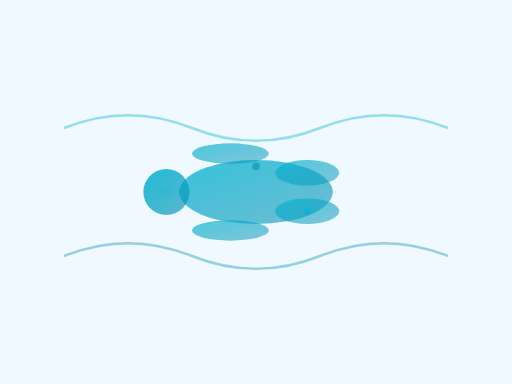
t = 0.00 s
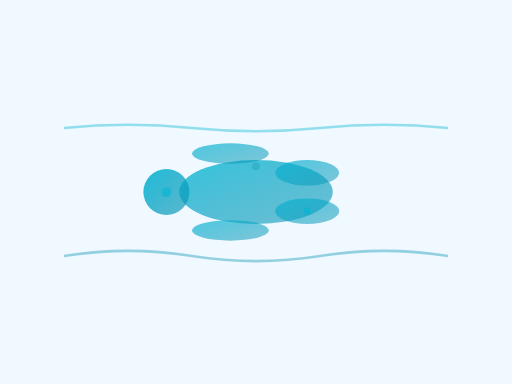
t = 1.50 s
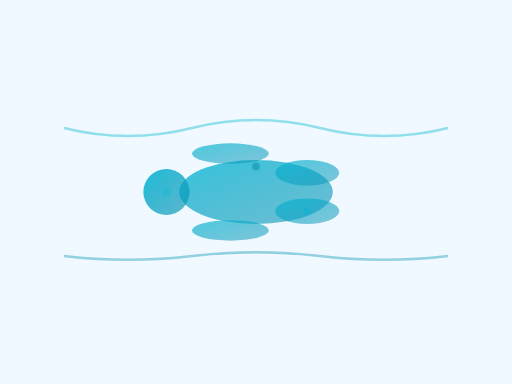
t = 3.25 s
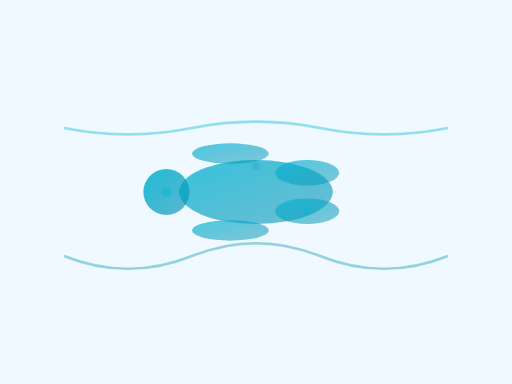
t = 5.00 s
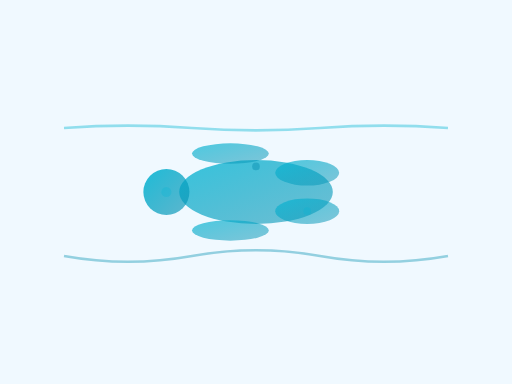
t = 6.38 s
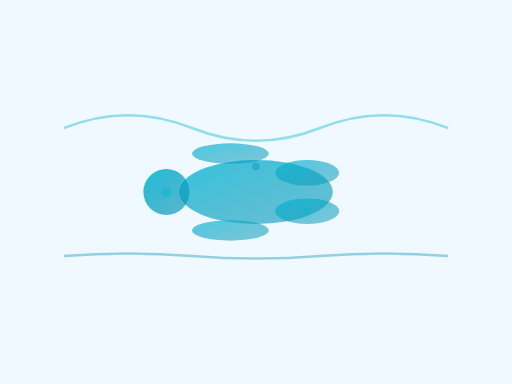
t = 8.00 s

The animated SVG that drew these frames (rendered in a browser with its animation timeline set to each time). Animation: 5 SMIL elements (animate=5); one cycle of 10.00 s, repeats indefinitely.


        <svg viewBox="0 0 400 300" xmlns="http://www.w3.org/2000/svg">
            <defs>
                <linearGradient id="relaxGradient" x1="0%" y1="0%" x2="100%" y2="100%">
                    <stop offset="0%" style="stop-color:#06b6d4;stop-opacity:1" />
                    <stop offset="100%" style="stop-color:#0891b2;stop-opacity:0.7" />
                </linearGradient>
            </defs>

            <!-- Background -->
            <rect width="400" height="300" fill="#f0f9ff"/>

            <!-- Relaxed figure lying down -->
            <g transform="translate(200,150)">
                <!-- Body -->
                <ellipse cx="0" cy="0" rx="60" ry="25" fill="url(#relaxGradient)" opacity="0.8"/>
                <!-- Head -->
                <circle cx="-70" cy="0" r="18" fill="url(#relaxGradient)" opacity="0.9"/>
                <!-- Arms relaxed -->
                <ellipse cx="-20" cy="-30" rx="30" ry="8" fill="url(#relaxGradient)" opacity="0.7"/>
                <ellipse cx="-20" cy="30" rx="30" ry="8" fill="url(#relaxGradient)" opacity="0.7"/>
                <!-- Legs -->
                <ellipse cx="40" cy="-15" rx="25" ry="10" fill="url(#relaxGradient)" opacity="0.7"/>
                <ellipse cx="40" cy="15" rx="25" ry="10" fill="url(#relaxGradient)" opacity="0.7"/>
            </g>

            <!-- Relaxation waves -->
            <g opacity="0.4">
                <path d="M 50,100 Q 100,80 150,100 T 250,100 T 350,100" stroke="#06b6d4" stroke-width="2" fill="none">
                    <animate attributeName="d" values="M 50,100 Q 100,80 150,100 T 250,100 T 350,100;M 50,100 Q 100,120 150,100 T 250,100 T 350,100;M 50,100 Q 100,80 150,100 T 250,100 T 350,100" dur="8s" repeatCount="indefinite"/>
                </path>
                <path d="M 50,200 Q 100,180 150,200 T 250,200 T 350,200" stroke="#0891b2" stroke-width="2" fill="none">
                    <animate attributeName="d" values="M 50,200 Q 100,180 150,200 T 250,200 T 350,200;M 50,200 Q 100,220 150,200 T 250,200 T 350,200;M 50,200 Q 100,180 150,200 T 250,200 T 350,200" dur="10s" repeatCount="indefinite"/>
                </path>
            </g>

            <!-- Muscle group indicators -->
            <g opacity="0.6">
                <circle cx="130" cy="150" r="4" fill="#06b6d4">
                    <animate attributeName="opacity" values="0.3;1;0.3" dur="3s" repeatCount="indefinite"/>
                </circle>
                <circle cx="200" cy="130" r="3" fill="#0891b2">
                    <animate attributeName="opacity" values="0.3;1;0.3" dur="4s" repeatCount="indefinite" begin="1s"/>
                </circle>
                <circle cx="240" cy="165" r="3" fill="#06b6d4">
                    <animate attributeName="opacity" values="0.3;1;0.3" dur="5s" repeatCount="indefinite" begin="2s"/>
                </circle>
            </g>
        </svg>
        
